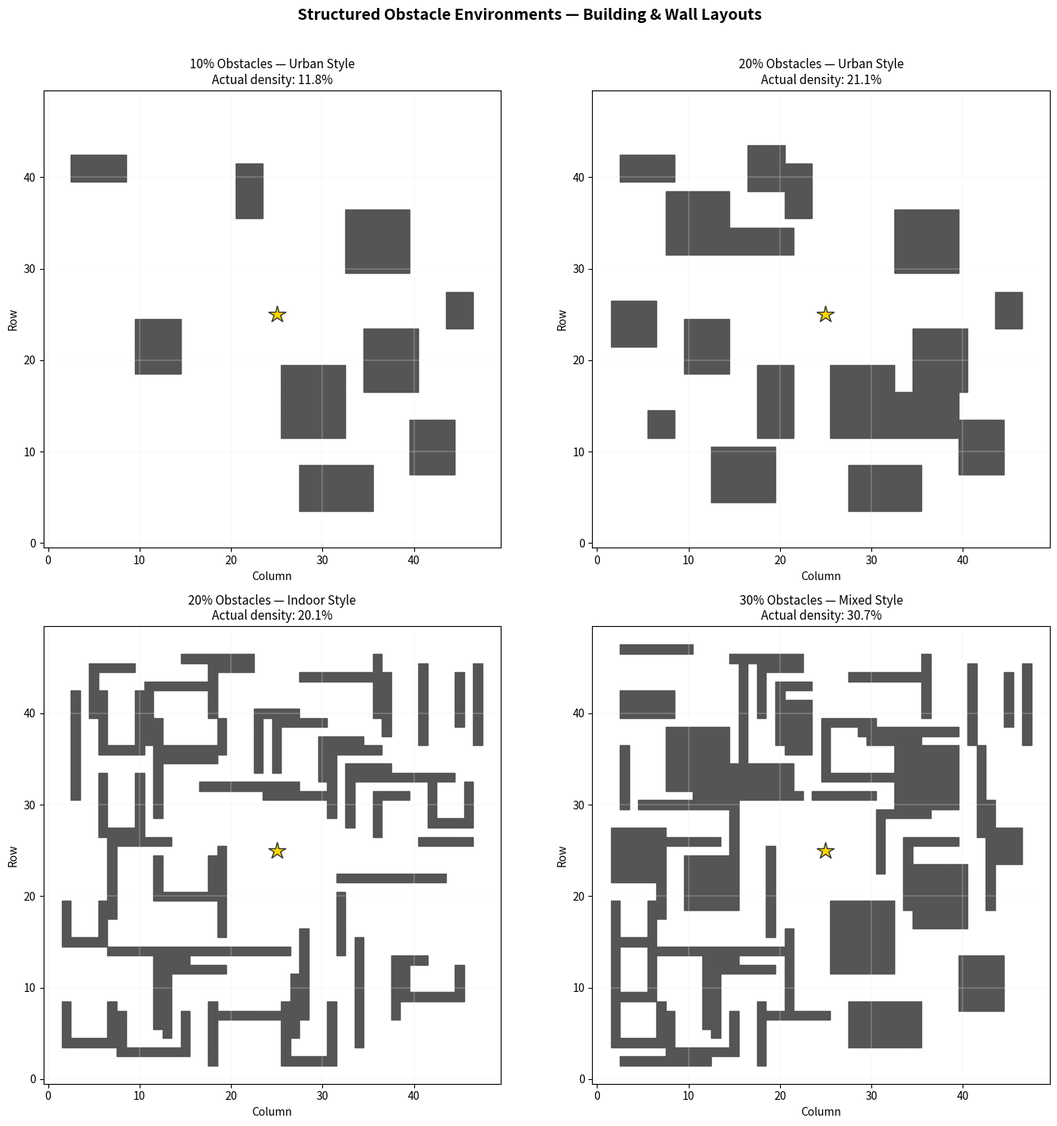

This chart was generated by the following Python code:
"""
Builds the obstacle layouts every controller is tested on.

This module is the reason the whole comparison works. Boids, APF, the PPO
hybrid and the MARL policy all import this same generator and pass it the
same seed, so for any given seed all four face a byte-identical map. That is
what licenses paired statistics: the difference between two controllers on
seed 7 is a difference in behaviour, not in how hard seed 7 happened to be.

Layouts are built from rectangular blocks three to eight cells on a side
rather than scattered single cells. Early versions scattered individual
obstacles at random, which produced a kind of noise field that no real search
area resembles and that no controller could navigate meaningfully. Buildings
create corridors, dead ends and lines of sight, which is what makes the
difference between controllers visible at all.

Determinism matters here and is easy to lose. Everything is drawn from
np.random.default_rng(seed) and nothing touches global numpy state, so a seed
gives the same map on any machine and in any order. An earlier version of the
project drew layouts from the simulator's internal RNG instead, and one seed
produced three different maps across three runs -- 503, 510 and 512 obstacle
cells. Every paired test in the project would have been invalid. Check seed 7
at 20% density gives 1,991 free cells before trusting anything downstream.

A five-cell safe radius around HOME is always kept clear, so the swarm never
starts inside a building.
"""

import numpy as np

HOME = (25, 25)          # launch point, grid centre
SAFE_RADIUS = 5          # cells around HOME kept clear of obstacles

def generate_structured_obstacles(grid_size=50, obstacle_density=0.1,
                                   seed=0, style="urban"):
    """One layout as a boolean grid, True where an obstacle is.

    style="urban" is what every reported result uses: rectangular building
    blocks. "indoor" produces walls and L- and U-shaped structures; "mixed"
    is half of each. Both alternatives exist for the environment-design
    comparison and are not used in the main experiment.
    """
    rng = np.random.default_rng(seed)
    G   = grid_size
    obs = np.zeros((G, G), dtype=bool)

    # Keep a square around HOME clear, so no agent starts inside a wall.
    safe = set()
    for dr in range(-SAFE_RADIUS, SAFE_RADIUS+1):
        for dc in range(-SAFE_RADIUS, SAFE_RADIUS+1):
            r, c = HOME[0]+dr, HOME[1]+dc
            if 0 <= r < G and 0 <= c < G:
                safe.add((r, c))

    # Target cell count. The placers stop once they reach it, so the
    # realised density lands close to but not exactly on the requested one --
    # a block is placed whole or not at all.
    target = int(G * G * obstacle_density)

    if style == "urban":
        _place_urban(obs, rng, G, safe, target)
    elif style == "indoor":
        _place_indoor(obs, rng, G, safe, target)
    else:
        _place_urban(obs, rng, G, safe, target // 2)
        _place_indoor(obs, rng, G, safe, target // 2)

    return obs


def _place_urban(obs, rng, G, safe, target):
    """Drop non-overlapping rectangular buildings until the target is met.

    The attempt cap matters at high density: once the grid is crowded, most
    proposed rectangles collide with something and the loop would otherwise
    spin forever. Hitting the cap simply means the realised density lands a
    little under the requested one.
    """
    placed = 0
    attempts = 0

    while placed < target and attempts < 5000:
        attempts += 1

        h = int(rng.integers(3, 9))
        w = int(rng.integers(3, 9))

        r = int(rng.integers(1, G - h - 1))
        c = int(rng.integers(1, G - w - 1))

        cells = [(r+dr, c+dc)
                 for dr in range(h)
                 for dc in range(w)]

        if any(p in safe for p in cells):
            continue
        if any(obs[p] for p in cells):
            continue

        for (br, bc) in cells:
            obs[br, bc] = True
            placed += 1

        if placed >= target:
            break


def _place_indoor(obs, rng, G, safe, target):
    """Walls and L- and U-shaped structures, for the indoor style.

    Four shape types: horizontal wall, vertical wall, L, and U. Not used by
    any reported result; kept for the environment-design comparison.
    """
    placed = 0
    attempts = 0

    while placed < target and attempts < 5000:
        attempts += 1

        shape_type = rng.integers(0, 4)

        if shape_type == 0:
            length = int(rng.integers(6, 13))
            r = int(rng.integers(2, G-2))
            c = int(rng.integers(2, G-length-2))
            cells = [(r, c+dc) for dc in range(length)]

        elif shape_type == 1:
            length = int(rng.integers(6, 13))
            r = int(rng.integers(2, G-length-2))
            c = int(rng.integers(2, G-2))
            cells = [(r+dr, c) for dr in range(length)]

        elif shape_type == 2:
            length = int(rng.integers(5, 10))
            r = int(rng.integers(2, G-length-2))
            c = int(rng.integers(2, G-length-2))
            arm = int(rng.integers(4, 8))
            cells = ([(r+dr, c) for dr in range(length)] +
                     [(r+length-1, c+dc) for dc in range(1, arm)])

        else:
            h = int(rng.integers(4, 8))
            w = int(rng.integers(4, 8))
            r = int(rng.integers(2, G-h-2))
            c = int(rng.integers(2, G-w-2))
            cells = ([(r+dr, c)   for dr in range(h)] +
                     [(r+dr, c+w) for dr in range(h)] +
                     [(r, c+dc)   for dc in range(1, w)])

        # L and U shapes can run off the grid; clip before testing.
        cells = [(br, bc) for (br, bc) in cells
                 if 0 <= br < G and 0 <= bc < G]

        if any(p in safe for p in cells):
            continue
        if any(obs[p] for p in cells):
            continue

        for (br, bc) in cells:
            obs[br, bc] = True
            placed += 1

        if placed >= target:
            break


def visualise_obstacle_map(obs, title="Obstacle Map"):
    """Quick look at a single layout. Not used by any reported figure."""
    import matplotlib.pyplot as plt

    G   = obs.shape[0]
    fig, ax = plt.subplots(figsize=(7, 7))

    for r in range(G):
        for c in range(G):
            if obs[r, c]:
                ax.add_patch(plt.Rectangle(
                    (c-0.5, r-0.5), 1, 1,
                    color="#555555", zorder=1))

    ax.plot(HOME[1], HOME[0], "*", color="#FFD700",
            markersize=18, markeredgecolor="#333",
            zorder=5, label="HOME")

    ax.set_xlim(-0.5, G-0.5)
    ax.set_ylim(-0.5, G-0.5)
    ax.set_aspect("equal")
    ax.grid(True, color="#EEEEEE", linewidth=0.4, zorder=0)
    ax.set_title(title, fontsize=13)
    ax.legend(fontsize=10)
    plt.tight_layout()
    plt.show()


if __name__ == "__main__":
    import matplotlib.pyplot as plt

    fig, axes = plt.subplots(2, 2, figsize=(14, 14))
    configs = [
        (0.1, "urban",  "10% Obstacles — Urban Style"),
        (0.2, "urban",  "20% Obstacles — Urban Style"),
        (0.2, "indoor", "20% Obstacles — Indoor Style"),
        (0.3, "mixed",  "30% Obstacles — Mixed Style"),
    ]

    for ax, (density, style, title) in zip(axes.flatten(), configs):
        obs = generate_structured_obstacles(
            grid_size=50, obstacle_density=density,
            seed=42, style=style)

        pct = np.sum(obs) / (50*50) * 100
        for r in range(50):
            for c in range(50):
                if obs[r, c]:
                    ax.add_patch(plt.Rectangle(
                        (c-0.5, r-0.5), 1, 1,
                        color="#555555", zorder=1))

        ax.plot(HOME[1], HOME[0], "*", color="#FFD700",
                markersize=16, markeredgecolor="#333", zorder=5)
        ax.set_xlim(-0.5, 49.5)
        ax.set_ylim(-0.5, 49.5)
        ax.set_aspect("equal")
        ax.grid(True, color="#EEEEEE", linewidth=0.3)
        ax.set_title(f"{title}\nActual density: {pct:.1f}%", fontsize=11)
        ax.set_xlabel("Column")
        ax.set_ylabel("Row")

    plt.suptitle("Structured Obstacle Environments — Building & Wall Layouts",
                 fontsize=14, fontweight="bold", y=1.01)
    plt.tight_layout()
    plt.savefig("structured_obstacles_preview.png", dpi=150, bbox_inches="tight")
    print("Saved structured_obstacles_preview.png")
    plt.show()
